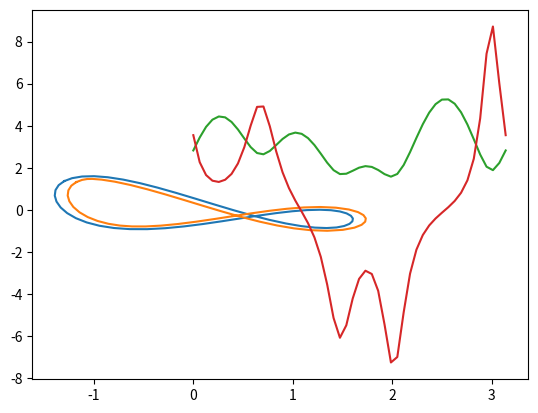

The matplotlib source for this figure:
import numpy as np


class AsymetricMotion:

    def __init__(self) -> None:
        super().__init__()

        self.a = 3
        self.b = 1.6
        self.c1 = 1
        self.c2 = 1
        self.c3 = 1
        self.c4 = 2.5
        self.c5 = 3
        self.c6 = 8.2
        self.c7 = 1
        self.c8 = 4.56

    def calculate(self, t):
        self.r = np.vstack([self.a * np.cos(self.c1 * (t - self.c2)) * np.cos(self.c3 * (t - self.c4)),
                            self.b * np.cos(self.c5 * (t - self.c6)) * np.sin(self.c7 * (t - self.c8))])

        self.v = np.vstack(
            [
                -self.a * (np.cos(self.c3 * (t - self.c4)) * np.sin(self.c1 * (t - self.c2)) * self.c1 +
                           np.cos(self.c1 * (t - self.c2)) * np.sin(self.c3 * (t - self.c4)) * self.c3),
                -self.b * np.sin(self.c5 * (t - self.c6)) * np.sin(self.c7 * (t - self.c8)) * self.c5 +
                self.b * np.cos(self.c5 * (t - self.c6)) * np.cos(self.c7 * (t - self.c8)) * self.c7
            ]
        )

        self.ac = np.vstack(
            [
                2 * self.a * np.sin(self.c1 * (t - self.c2)) *
                np.sin(self.c3 * (t - self.c4)) * self.c1 * self.c3 -
                self.a * np.cos(self.c1 * (t - self.c2)) * np.cos(self.c3 * (t - self.c4)) *
                (self.c1 ** 2 + self.c3 ** 2),
                -2 * self.b * np.cos(self.c7 * (t - self.c8)) *
                np.sin(self.c5 * (t - self.c6)) *
                self.c5 * self.c7 -
                self.b * np.cos(self.c5 * (t - self.c6)) *
                np.sin(self.c7 * (t - self.c8)) *
                (self.c5 ** 2 + self.c7 ** 2)
            ]
        )

        self.v_mag = np.linalg.norm(self.v, axis=0)

        self.k = np.cross(self.v, self.ac, axis=0) / (self.v_mag ** 3)

        self.w = self.v_mag * self.k

    def calculate_offset(self, d=0):
        rotation_matrix = np.array([
            [0, 1],
            [-1, 0]
        ])

        rotated_scaled_v = rotation_matrix @ self.v / self.v_mag

        return self.r + d * rotated_scaled_v


if __name__ == '__main__':
    import matplotlib.pyplot as plt

    t = np.linspace(0, np.pi)

    model = AsymetricMotion()

    model.calculate(t)

    plt.plot(model.r[0], model.r[1])

    r = model.calculate_offset(-0.13)

    plt.plot(r[0], r[1])
    plt.show()

    plt.plot(t, model.v_mag)
    plt.plot(t, model.w)
    plt.show()
